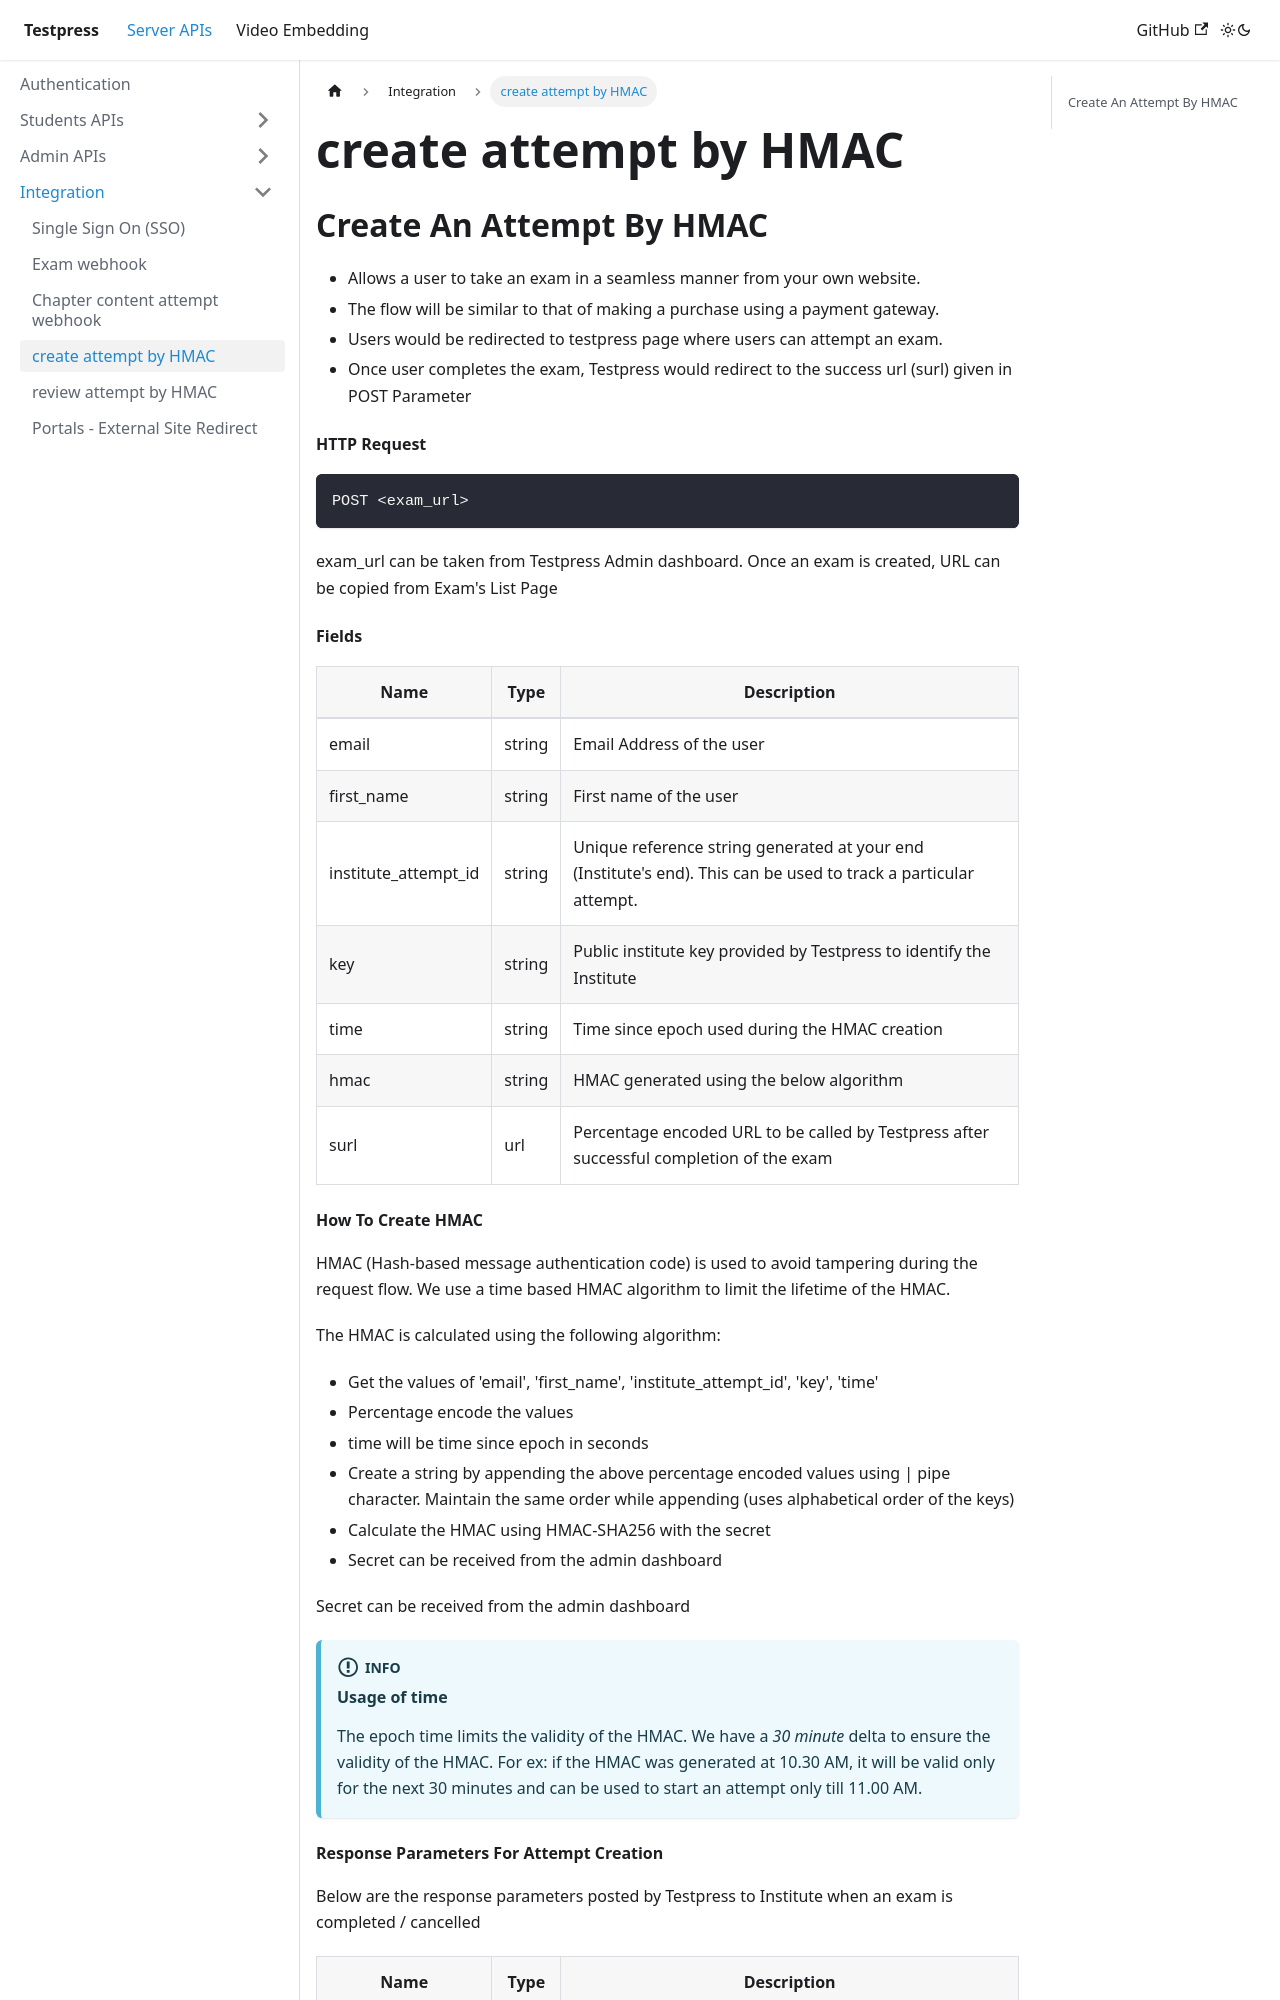

repository: testpress/testpress_docs · page: docs/server-api/Integration/create attempt by HMAC/index.html · generator: docusaurus

---
sidebar_position: 4
---

import Tabs from '@theme/Tabs';

import TabItem from '@theme/TabItem'


## Create An Attempt By HMAC

- Allows a user to take an exam in a seamless manner from your own website.
- The flow will be similar to that of making a purchase using a payment gateway.
- Users would be redirected to testpress page where users can attempt an exam.
- Once user completes the exam, Testpress would redirect to the success url (surl) given in POST Parameter

#### HTTP Request

```
POST <exam_url>
```

exam_url can be taken from Testpress Admin dashboard. Once an exam is created, URL can be copied from Exam's List Page

#### Fields

| Name                 | Type   | Description                                                                                                      |
| -------------------- | ------ | ---------------------------------------------------------------------------------------------------------------- |
| email                | string | Email Address of the user                                                                                        |
| first_name           | string | First name of the user                                                                                           |
| institute_attempt_id | string | Unique reference string generated at your end (Institute's end). This can be used to track a particular attempt. |
| key                  | string | Public institute key provided by Testpress to identify the Institute                                             |
| time                 | string | Time since epoch used during the HMAC creation                                                                   |
| hmac                 | string | HMAC generated using the below algorithm                                                                         |
| surl                 | url    | Percentage encoded URL to be called by Testpress after successful completion of the exam                         |

#### How To Create HMAC

HMAC (Hash-based message authentication code) is used to avoid tampering during the request flow. We use a time based HMAC algorithm to limit the lifetime of the HMAC.

The HMAC is calculated using the following algorithm:

- Get the values of 'email', 'first_name', 'institute_attempt_id', 'key', 'time'
- Percentage encode the values
- time will be time since epoch in seconds
- Create a string by appending the above percentage encoded values using | pipe character. Maintain the same order while appending (uses alphabetical order of the keys)
- Calculate the HMAC using HMAC-SHA256 with the secret
- Secret can be received from the admin dashboard


Secret can be received from the admin dashboard

:::important

#### Usage of time
The epoch time limits the validity of the HMAC. We have a *30 minute* delta to ensure the validity of the HMAC. For ex: if the HMAC was generated at 10.30 AM, it will be valid only for the next 30 minutes and can be used to start an attempt only till 11.00 AM.

:::
